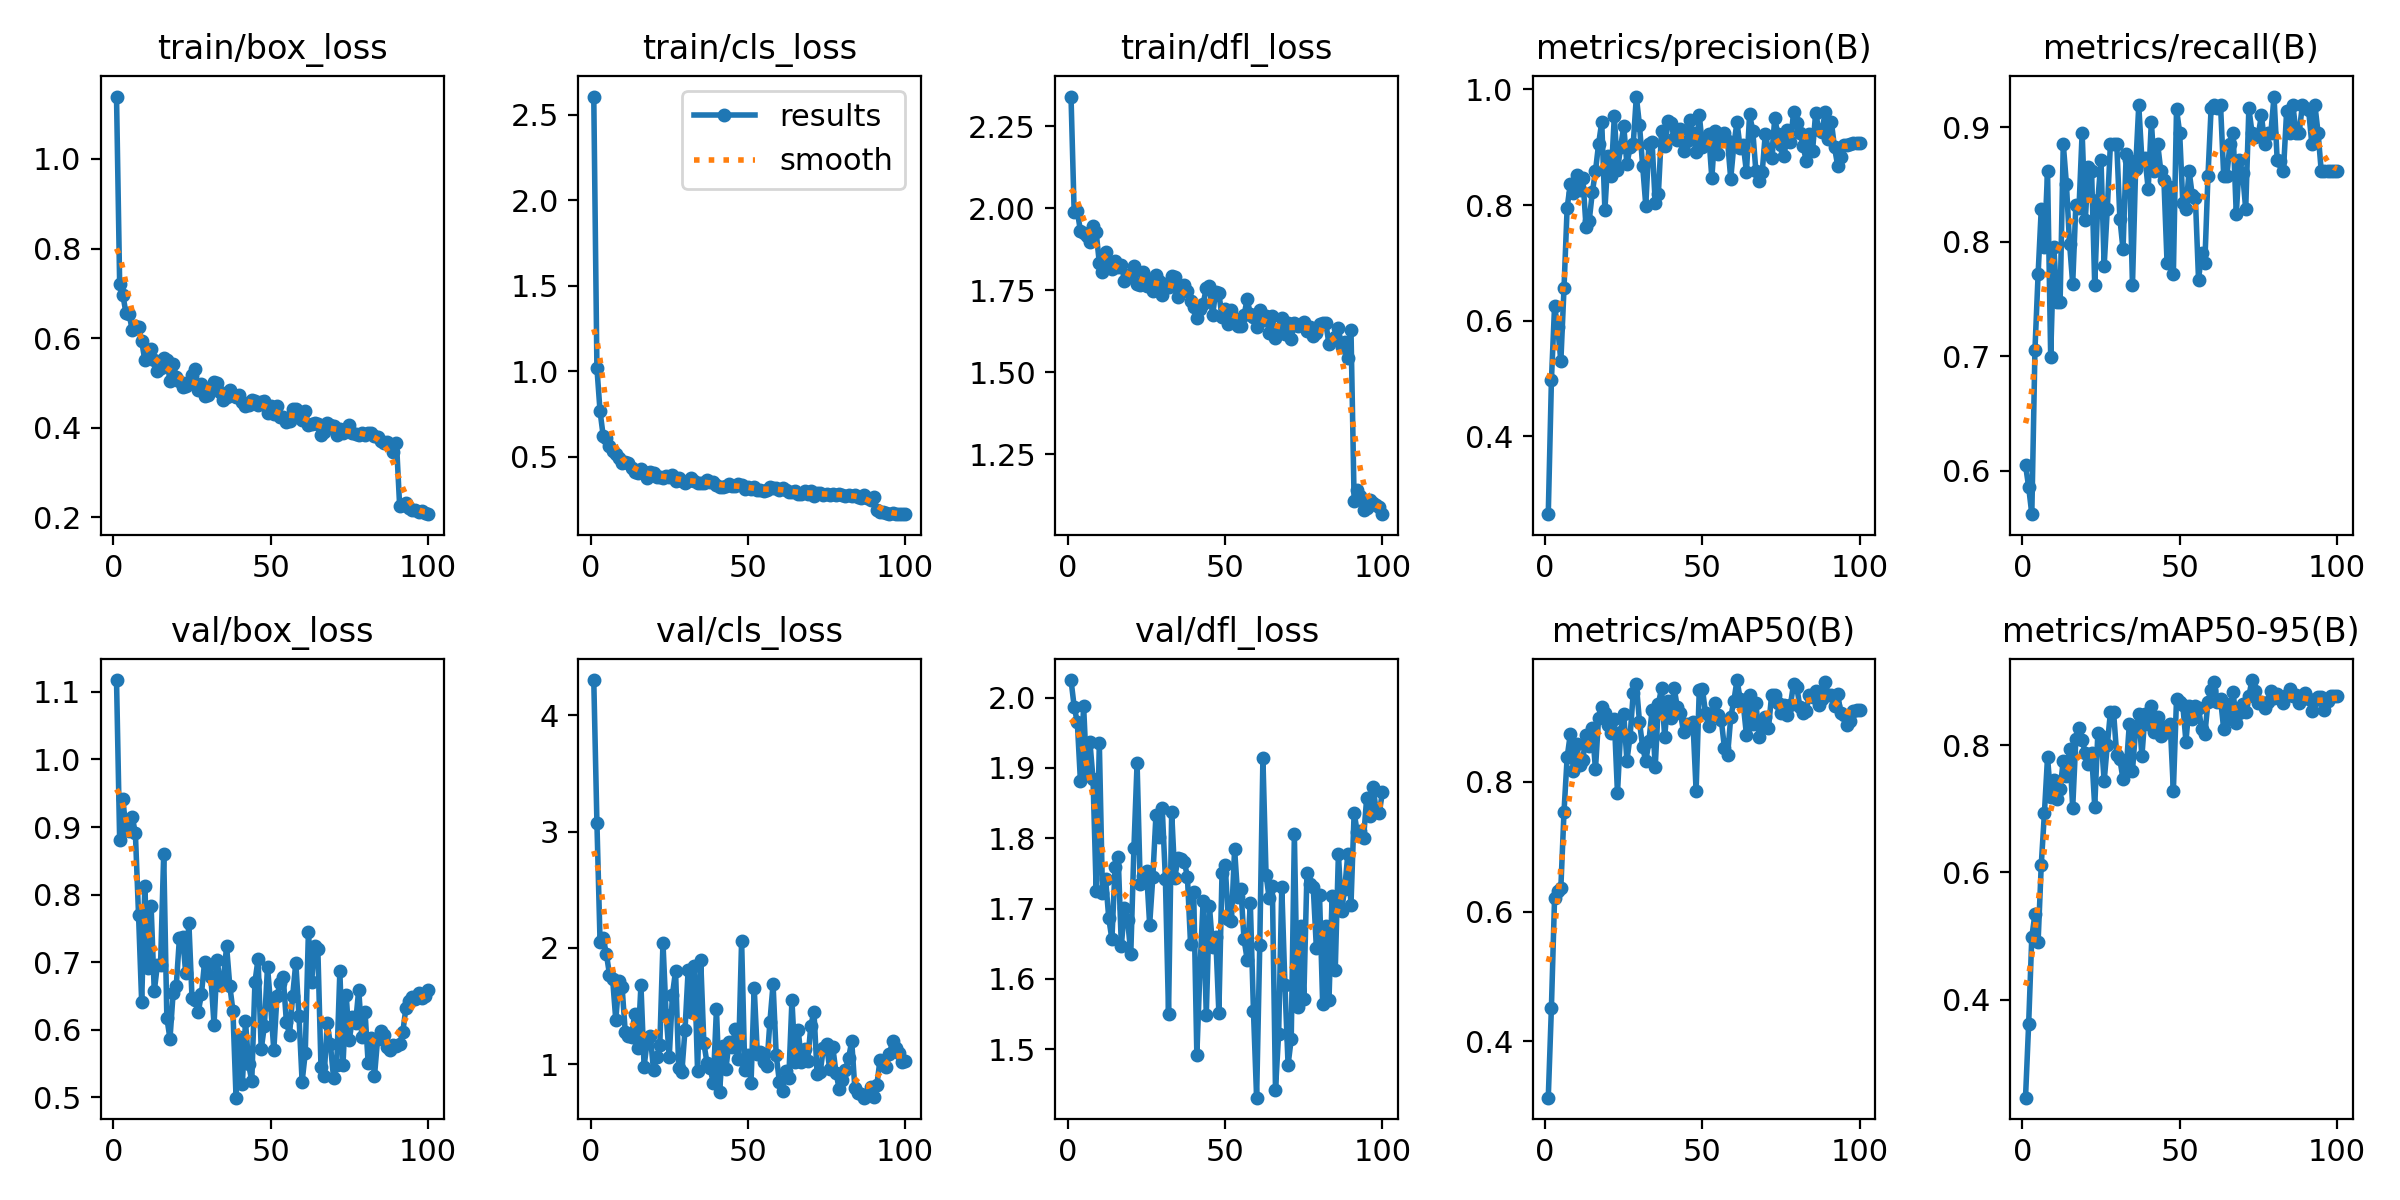

Values plotted in this chart, from the file beside it:
epoch, time, train/box_loss, train/cls_loss, train/dfl_loss, metrics/precision(B), metrics/recall(B), metrics/mAP50(B), metrics/mAP50-95(B), val/box_loss, val/cls_loss, val/dfl_loss, lr/pg0, lr/pg1, lr/pg2
1, 247.9, 1.139, 2.605, 2.341, 0.2652, 0.6048, 0.3125, 0.2456, 1.118, 4.301, 2.025, 0.0005424, 0.0005424, 0.0005424
2, 500.8, 0.7209, 1.02, 1.988, 0.4966, 0.5857, 0.4517, 0.3619, 0.8811, 3.076, 1.987, 0.001087, 0.001087, 0.001087
3, 750.2, 0.6975, 0.7657, 1.992, 0.6252, 0.5619, 0.6205, 0.4986, 0.9419, 2.052, 1.965, 0.001621, 0.001621, 0.001621
4, 998.8, 0.6561, 0.6219, 1.93, 0.5886, 0.7056, 0.6324, 0.5345, 0.8969, 2.085, 1.881, 0.001617, 0.001617, 0.001617
5, 1251, 0.6535, 0.6106, 1.925, 0.5297, 0.7714, 0.6366, 0.491, 0.8938, 1.951, 1.988, 0.001601, 0.001601, 0.001601
6, 1503, 0.6186, 0.5645, 1.916, 0.6558, 0.8283, 0.7537, 0.6115, 0.9152, 1.772, 1.89, 0.001584, 0.001584, 0.001584
7, 1750, 0.6269, 0.5358, 1.897, 0.7954, 0.7952, 0.838, 0.6931, 0.8906, 1.732, 1.937, 0.001568, 0.001568, 0.001568
8, 2000, 0.6255, 0.5161, 1.947, 0.836, 0.8619, 0.8737, 0.7817, 0.7704, 1.383, 1.884, 0.001551, 0.001551, 0.001551
9, 2249, 0.5936, 0.4926, 1.927, 0.8216, 0.6995, 0.8167, 0.7188, 0.6409, 1.719, 1.726, 0.001535, 0.001535, 0.001535
10, 2498, 0.5503, 0.4641, 1.833, 0.8517, 0.7952, 0.8581, 0.7454, 0.8124, 1.667, 1.935, 0.001518, 0.001518, 0.001518
11, 2748, 0.5654, 0.4673, 1.807, 0.8258, 0.7476, 0.8266, 0.7158, 0.6911, 1.282, 1.723, 0.001502, 0.001502, 0.001502
12, 2998, 0.5755, 0.464, 1.866, 0.8466, 0.7476, 0.8344, 0.731, 0.7826, 1.247, 1.742, 0.001485, 0.001485, 0.001485
13, 3247, 0.5518, 0.4347, 1.827, 0.7628, 0.8855, 0.8731, 0.7762, 0.6569, 1.236, 1.686, 0.001469, 0.001469, 0.001469
14, 3496, 0.5277, 0.414, 1.815, 0.7721, 0.8504, 0.8549, 0.7519, 0.6965, 1.437, 1.656, 0.001452, 0.001452, 0.001452
15, 3745, 0.5335, 0.4057, 1.838, 0.8219, 0.7983, 0.8835, 0.7946, 0.6961, 1.142, 1.759, 0.001436, 0.001436, 0.001436
16, 3996, 0.5552, 0.4272, 1.821, 0.8584, 0.7633, 0.8194, 0.7018, 0.8605, 1.681, 1.773, 0.001419, 0.001419, 0.001419
17, 4245, 0.5524, 0.4115, 1.829, 0.9057, 0.832, 0.8995, 0.8095, 0.6177, 0.982, 1.647, 0.001403, 0.001403, 0.001403
18, 4494, 0.5039, 0.378, 1.777, 0.9436, 0.8292, 0.9153, 0.8276, 0.5867, 1.206, 1.701, 0.001386, 0.001386, 0.001386
19, 4744, 0.5421, 0.4092, 1.796, 0.7915, 0.8952, 0.9066, 0.809, 0.6548, 1.242, 1.684, 0.00137, 0.00137, 0.00137
20, 4994, 0.5132, 0.4067, 1.79, 0.8848, 0.819, 0.8888, 0.7875, 0.6655, 0.9488, 1.636, 0.001353, 0.001353, 0.001353
21, 5246, 0.505, 0.3845, 1.823, 0.8498, 0.8655, 0.8753, 0.7714, 0.7359, 1.062, 1.786, 0.001337, 0.001337, 0.001337
22, 5496, 0.4918, 0.3794, 1.77, 0.9538, 0.8619, 0.8966, 0.7885, 0.738, 1.169, 1.907, 0.00132, 0.00132, 0.00132
23, 5747, 0.494, 0.3741, 1.765, 0.861, 0.7619, 0.7827, 0.7038, 0.6835, 2.045, 1.735, 0.001304, 0.001304, 0.001304
24, 5999, 0.5025, 0.3903, 1.806, 0.9001, 0.8362, 0.8777, 0.8199, 0.7585, 1.426, 1.746, 0.001287, 0.001287, 0.001287
25, 6313, 0.5175, 0.3836, 1.763, 0.9364, 0.8714, 0.9048, 0.815, 0.647, 1.068, 1.754, 0.001271, 0.001271, 0.001271
26, 6562, 0.5315, 0.3926, 1.786, 0.8706, 0.7788, 0.833, 0.7439, 0.6438, 1.597, 1.677, 0.001254, 0.001254, 0.001254
27, 6811, 0.4835, 0.3588, 1.747, 0.9002, 0.8286, 0.8701, 0.8007, 0.6267, 1.803, 1.744, 0.001238, 0.001238, 0.001238
28, 7058, 0.4983, 0.3762, 1.796, 0.905, 0.8857, 0.9367, 0.8526, 0.6533, 0.9689, 1.833, 0.001221, 0.001221, 0.001221
29, 7307, 0.4705, 0.3608, 1.777, 0.9878, 0.8851, 0.9508, 0.8518, 0.7002, 0.9341, 1.801, 0.001205, 0.001205, 0.001205
30, 7556, 0.4738, 0.3481, 1.736, 0.9381, 0.8857, 0.8927, 0.7843, 0.6947, 1.296, 1.843, 0.001188, 0.001188, 0.001188
31, 7804, 0.4887, 0.3567, 1.768, 0.8682, 0.82, 0.8542, 0.7779, 0.6781, 1.809, 1.743, 0.001172, 0.001172, 0.001172
32, 8050, 0.5012, 0.3762, 1.759, 0.7993, 0.7932, 0.8317, 0.7466, 0.6077, 1.447, 1.551, 0.001155, 0.001155, 0.001155
33, 8298, 0.4991, 0.3607, 1.795, 0.9063, 0.8762, 0.8631, 0.7627, 0.7035, 1.847, 1.837, 0.001139, 0.001139, 0.001139
34, 8549, 0.4789, 0.3472, 1.792, 0.9095, 0.8714, 0.9113, 0.8334, 0.6656, 0.9414, 1.744, 0.001122, 0.001122, 0.001122
35, 8798, 0.4628, 0.3449, 1.729, 0.8031, 0.7619, 0.8231, 0.76, 0.6766, 1.895, 1.773, 0.001106, 0.001106, 0.001106
36, 9048, 0.468, 0.3464, 1.753, 0.8187, 0.8636, 0.9206, 0.8253, 0.7234, 1.182, 1.77, 0.001089, 0.001089, 0.001089
37, 9297, 0.4847, 0.366, 1.765, 0.9286, 0.9191, 0.9445, 0.8499, 0.6654, 1.014, 1.767, 0.001073, 0.001073, 0.001073
38, 9550, 0.4724, 0.3543, 1.747, 0.9023, 0.8714, 0.8693, 0.7833, 0.6286, 0.9661, 1.745, 0.001056, 0.001056, 0.001056
39, 9809, 0.4681, 0.353, 1.717, 0.9455, 0.8727, 0.9257, 0.8494, 0.4996, 0.8422, 1.65, 0.00104, 0.00104, 0.00104
40, 10058, 0.474, 0.3378, 1.7, 0.9421, 0.8459, 0.8983, 0.8335, 0.5899, 1.478, 1.723, 0.001023, 0.001023, 0.001023
41, 10315, 0.4566, 0.3256, 1.664, 0.9162, 0.9049, 0.9453, 0.8616, 0.52, 0.7634, 1.492, 0.001007, 0.001007, 0.001007
42, 10571, 0.4485, 0.3235, 1.693, 0.9122, 0.8613, 0.9163, 0.8212, 0.6125, 1.159, 1.614, 0.0009904, 0.0009904, 0.0009904
43, 10832, 0.4514, 0.3266, 1.709, 0.931, 0.8857, 0.9066, 0.8452, 0.549, 0.9623, 1.711, 0.0009739, 0.0009739, 0.0009739
44, 11103, 0.4626, 0.3387, 1.756, 0.8934, 0.8619, 0.8772, 0.8142, 0.5239, 1.19, 1.549, 0.0009574, 0.0009574, 0.0009574
45, 11368, 0.4599, 0.3274, 1.763, 0.9107, 0.8537, 0.8895, 0.8293, 0.6706, 1.149, 1.704, 0.0009409, 0.0009409, 0.0009409
46, 11617, 0.4499, 0.3268, 1.674, 0.9464, 0.781, 0.8862, 0.821, 0.705, 1.305, 1.645, 0.0009244, 0.0009244, 0.0009244
47, 11872, 0.4577, 0.3388, 1.746, 0.9243, 0.8476, 0.8919, 0.8337, 0.5711, 1.046, 1.659, 0.0009078, 0.0009078, 0.0009078
48, 12134, 0.4596, 0.3364, 1.743, 0.8912, 0.7714, 0.7862, 0.7288, 0.6059, 2.064, 1.552, 0.0008913, 0.0008913, 0.0008913
49, 12393, 0.4334, 0.3133, 1.668, 0.9567, 0.9157, 0.9423, 0.8728, 0.693, 0.9557, 1.75, 0.0008748, 0.0008748, 0.0008748
50, 12655, 0.4488, 0.326, 1.693, 0.9011, 0.8952, 0.9438, 0.8683, 0.637, 1.079, 1.762, 0.0008583, 0.0008583, 0.0008583
51, 12924, 0.4302, 0.3144, 1.647, 0.9164, 0.834, 0.9064, 0.8634, 0.5698, 0.8438, 1.685, 0.0008418, 0.0008418, 0.0008418
52, 13184, 0.4476, 0.3236, 1.689, 0.9226, 0.8286, 0.8859, 0.8061, 0.65, 1.661, 1.683, 0.0008253, 0.0008253, 0.0008253
53, 13444, 0.424, 0.308, 1.663, 0.8466, 0.8619, 0.9026, 0.8626, 0.669, 1.09, 1.784, 0.0008088, 0.0008088, 0.0008088
54, 13701, 0.4247, 0.3031, 1.641, 0.9278, 0.8405, 0.9217, 0.8416, 0.6781, 1.111, 1.717, 0.0007923, 0.0007923, 0.0007923
55, 13961, 0.412, 0.2987, 1.643, 0.8877, 0.8381, 0.9029, 0.8625, 0.6117, 1.017, 1.728, 0.0007758, 0.0007758, 0.0007758
56, 14222, 0.4144, 0.3044, 1.673, 0.9135, 0.7667, 0.8956, 0.859, 0.593, 0.9835, 1.656, 0.0007593, 0.0007593, 0.0007593
57, 14485, 0.4426, 0.3226, 1.724, 0.9248, 0.7905, 0.853, 0.825, 0.6505, 1.369, 1.627, 0.0007428, 0.0007428, 0.0007428
58, 14743, 0.4412, 0.3164, 1.678, 0.9113, 0.781, 0.8409, 0.8172, 0.6996, 1.69, 1.708, 0.0007263, 0.0007263, 0.0007263
59, 15016, 0.4325, 0.3178, 1.668, 0.8456, 0.8573, 0.8996, 0.8681, 0.6204, 1.079, 1.554, 0.0007098, 0.0007098, 0.0007098
60, 15275, 0.4184, 0.3047, 1.637, 0.9041, 0.9165, 0.9252, 0.8878, 0.5233, 0.8535, 1.431, 0.0006933, 0.0006933, 0.0006933
... 40 more rows
